Run: headless pygame with SDL's dummy video driver; simulated clock (each Clock.tick advances the game by its frame time, no real sleeping); random seed 0; keys injected as events and as key.get_pressed() state; no mouse input.
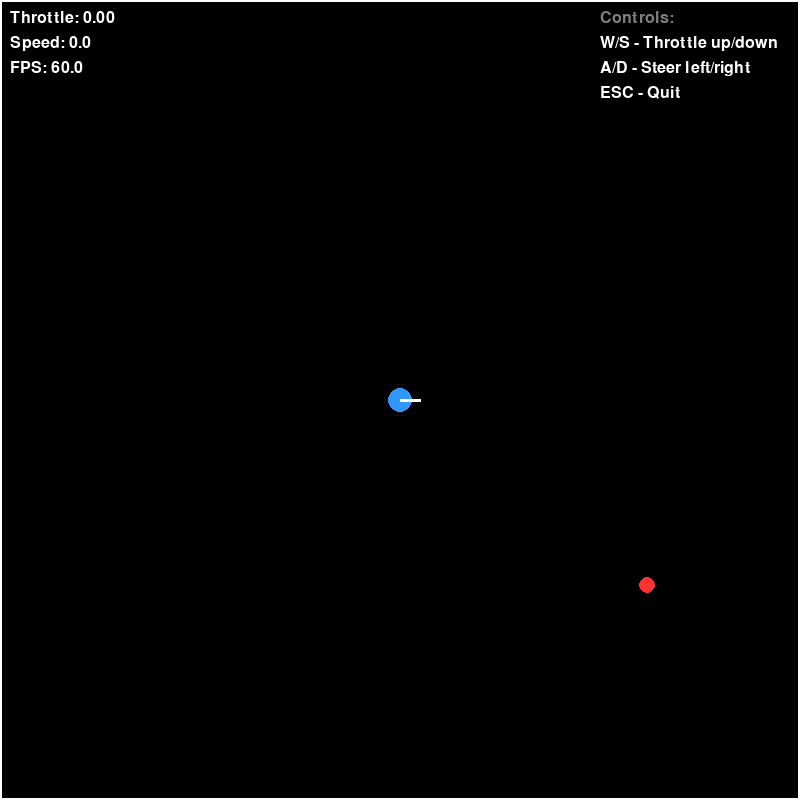
Frame 1 of 4 · flips 1–60 · no input
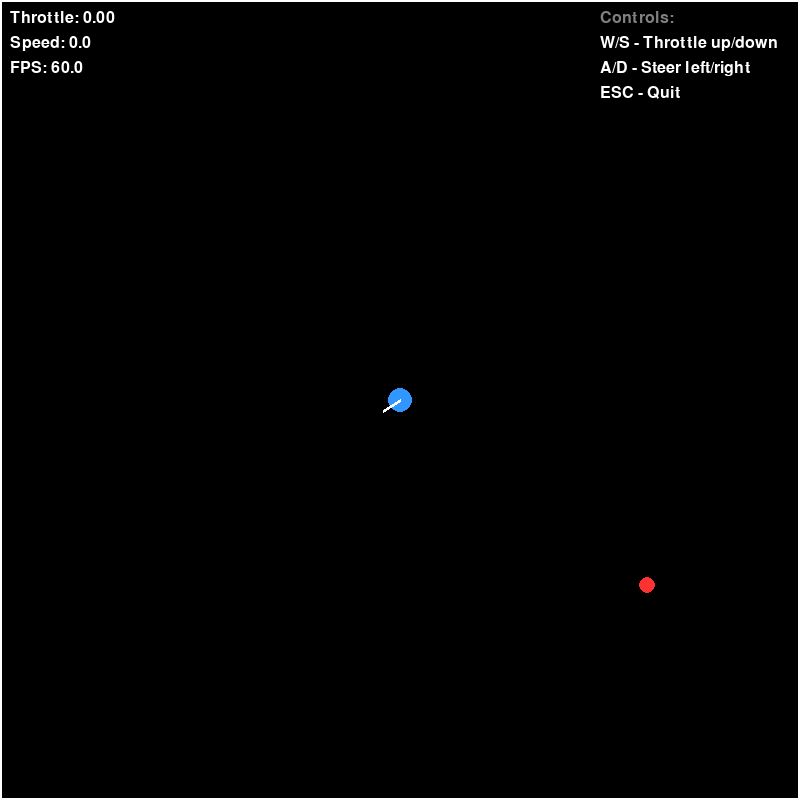
Frame 2 of 4 · flips 61–180 · tapped SPACE, RETURN · held RIGHT (→), D
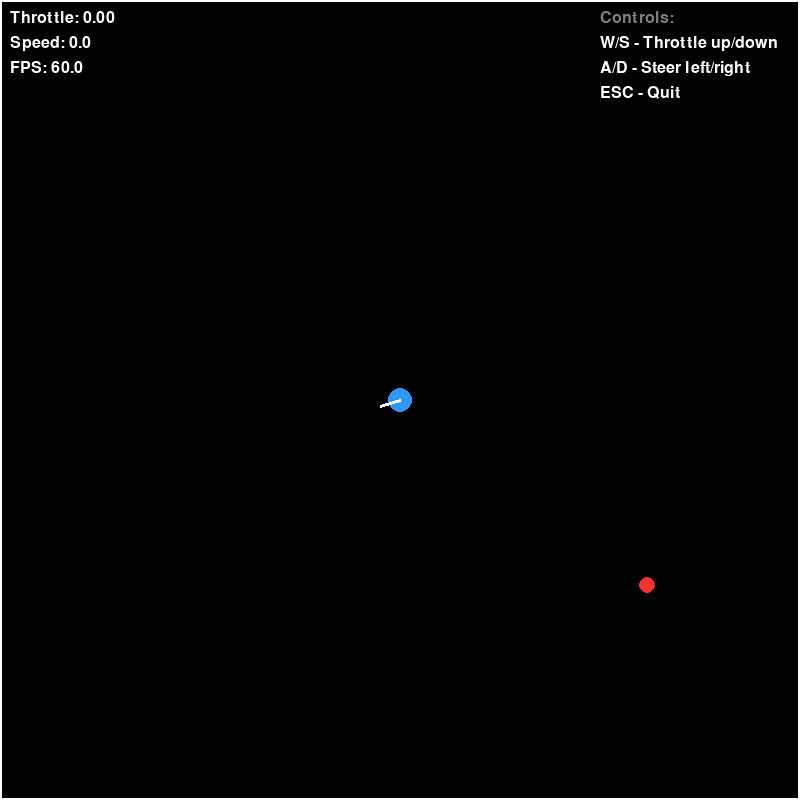
Frame 3 of 4 · flips 181–300 · held DOWN (↓), S
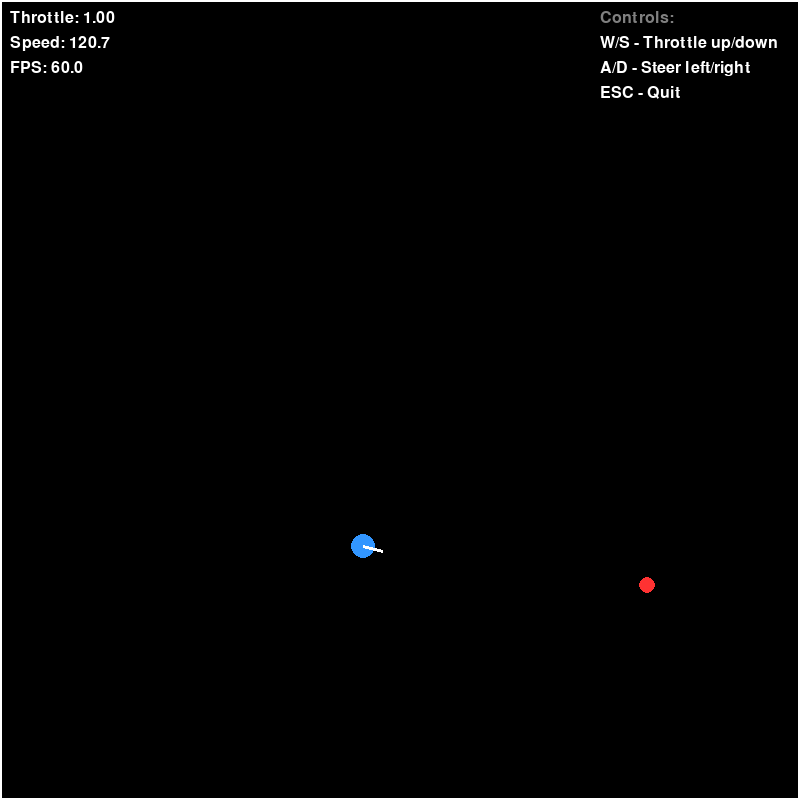
Frame 4 of 4 · flips 301–420 · held LEFT (←), A, UP (↑), W

The pygame program that drew these frames:

#!/usr/bin/env python3
"""
Minimal 2D Continuous Simulation
- Agent with physics-based movement (steer + throttle)
- Food collection
- Wall collisions
- Manual keyboard controls
"""

import pygame
import math
import random
import sys

# Constants
WINDOW_WIDTH = 800
WINDOW_HEIGHT = 800
FPS = 60

# Agent constants
AGENT_RADIUS = 12
AGENT_MAX_THRUST = 300.0  # pixels/s²
AGENT_MAX_TURN_ACCEL = 8.0  # rad/s²
AGENT_LINEAR_DRAG = 2.0
AGENT_ANGULAR_DRAG = 5.0
WALL_RESTITUTION = 0.6

# Food constants
FOOD_RADIUS = 8

# Colors
BLACK = (0, 0, 0)
WHITE = (255, 255, 255)
BLUE = (50, 150, 255)
RED = (255, 50, 50)
GREEN = (50, 255, 50)
GRAY = (128, 128, 128)


class Agent:
    def __init__(self, x, y):
        self.x = x
        self.y = y
        self.vx = 0.0
        self.vy = 0.0
        self.theta = 0.0  # heading angle in radians
        self.omega = 0.0  # angular velocity
        self.throttle = 0.0  # 0 to 1
        
    def update(self, dt, steer_input, throttle_input):
        # Update throttle based on input
        if throttle_input > 0:
            self.throttle = min(1.0, self.throttle + 3.0 * dt)
        elif throttle_input < 0:
            self.throttle = max(0.0, self.throttle - 3.0 * dt)
        
        # Forward direction
        fx = math.cos(self.theta)
        fy = math.sin(self.theta)
        
        # Apply thrust
        thrust_accel = self.throttle * AGENT_MAX_THRUST
        ax = thrust_accel * fx
        ay = thrust_accel * fy
        
        # Update velocity
        self.vx += ax * dt
        self.vy += ay * dt
        
        # Apply linear drag
        drag_factor = max(0.0, 1.0 - AGENT_LINEAR_DRAG * dt)
        self.vx *= drag_factor
        self.vy *= drag_factor
        
        # Update position
        self.x += self.vx * dt
        self.y += self.vy * dt
        
        # Update angular motion
        self.omega += steer_input * AGENT_MAX_TURN_ACCEL * dt
        
        # Apply angular drag
        angular_drag_factor = max(0.0, 1.0 - AGENT_ANGULAR_DRAG * dt)
        self.omega *= angular_drag_factor
        
        # Update heading
        self.theta += self.omega * dt
        
        # Normalize theta to [-pi, pi]
        while self.theta > math.pi:
            self.theta -= 2 * math.pi
        while self.theta < -math.pi:
            self.theta += 2 * math.pi
    
    def handle_wall_collisions(self):
        # Left wall
        if self.x - AGENT_RADIUS < 0:
            self.x = AGENT_RADIUS
            self.vx *= -WALL_RESTITUTION
            self.omega *= 0.8
        
        # Right wall
        if self.x + AGENT_RADIUS > WINDOW_WIDTH:
            self.x = WINDOW_WIDTH - AGENT_RADIUS
            self.vx *= -WALL_RESTITUTION
            self.omega *= 0.8
        
        # Top wall
        if self.y - AGENT_RADIUS < 0:
            self.y = AGENT_RADIUS
            self.vy *= -WALL_RESTITUTION
            self.omega *= 0.8
        
        # Bottom wall
        if self.y + AGENT_RADIUS > WINDOW_HEIGHT:
            self.y = WINDOW_HEIGHT - AGENT_RADIUS
            self.vy *= -WALL_RESTITUTION
            self.omega *= 0.8
    
    def get_speed(self):
        return math.sqrt(self.vx * self.vx + self.vy * self.vy)


class Food:
    def __init__(self):
        self.respawn()
    
    def respawn(self):
        # Spawn food away from edges to avoid overlap with agent spawn
        margin = AGENT_RADIUS + FOOD_RADIUS + 20
        self.x = random.uniform(margin, WINDOW_WIDTH - margin)
        self.y = random.uniform(margin, WINDOW_HEIGHT - margin)


def check_food_collision(agent, food):
    dx = agent.x - food.x
    dy = agent.y - food.y
    distance = math.sqrt(dx * dx + dy * dy)
    return distance <= (AGENT_RADIUS + FOOD_RADIUS)


def draw_agent(screen, agent):
    # Draw agent circle
    pygame.draw.circle(screen, BLUE, (int(agent.x), int(agent.y)), AGENT_RADIUS)
    
    # Draw heading indicator
    head_length = AGENT_RADIUS + 8
    head_x = agent.x + head_length * math.cos(agent.theta)
    head_y = agent.y + head_length * math.sin(agent.theta)
    pygame.draw.line(screen, WHITE, (agent.x, agent.y), (head_x, head_y), 3)


def draw_food(screen, food):
    pygame.draw.circle(screen, RED, (int(food.x), int(food.y)), FOOD_RADIUS)


def draw_ui(screen, font, agent, fps):
    # Throttle display
    throttle_text = font.render(f"Throttle: {agent.throttle:.2f}", True, WHITE)
    screen.blit(throttle_text, (10, 10))
    
    # Speed display
    speed_text = font.render(f"Speed: {agent.get_speed():.1f}", True, WHITE)
    screen.blit(speed_text, (10, 35))
    
    # FPS display
    fps_text = font.render(f"FPS: {fps:.1f}", True, WHITE)
    screen.blit(fps_text, (10, 60))
    
    # Controls
    controls = [
        "Controls:",
        "W/S - Throttle up/down",
        "A/D - Steer left/right",
        "ESC - Quit"
    ]
    for i, text in enumerate(controls):
        color = GRAY if i == 0 else WHITE
        control_text = font.render(text, True, color)
        screen.blit(control_text, (WINDOW_WIDTH - 200, 10 + i * 25))


def main():
    pygame.init()
    screen = pygame.display.set_mode((WINDOW_WIDTH, WINDOW_HEIGHT))
    pygame.display.set_caption("2D Continuous Simulation")
    clock = pygame.time.Clock()
    font = pygame.font.Font(None, 24)
    
    # Initialize game objects
    agent = Agent(WINDOW_WIDTH // 2, WINDOW_HEIGHT // 2)
    food = Food()
    
    # Game state
    running = True
    food_collected = 0
    
    while running:
        dt = clock.tick(FPS) / 1000.0  # Convert to seconds
        
        # Handle events
        for event in pygame.event.get():
            if event.type == pygame.QUIT:
                running = False
            elif event.type == pygame.KEYDOWN:
                if event.key == pygame.K_ESCAPE:
                    running = False
        
        # Handle continuous input
        keys = pygame.key.get_pressed()
        
        # Throttle input
        throttle_input = 0
        if keys[pygame.K_w]:
            throttle_input = 1
        elif keys[pygame.K_s]:
            throttle_input = -1
        
        # Steering input
        steer_input = 0
        if keys[pygame.K_a]:
            steer_input = -1
        elif keys[pygame.K_d]:
            steer_input = 1
        
        # Update agent
        agent.update(dt, steer_input, throttle_input)
        agent.handle_wall_collisions()
        
        # Check food collision
        if check_food_collision(agent, food):
            food_collected += 1
            print(f"FOOD REACHED! Total collected: {food_collected}")
            food.respawn()
        
        # Render
        screen.fill(BLACK)
        
        # Draw border
        pygame.draw.rect(screen, WHITE, (0, 0, WINDOW_WIDTH, WINDOW_HEIGHT), 2)
        
        # Draw game objects
        draw_food(screen, food)
        draw_agent(screen, agent)
        
        # Draw UI
        draw_ui(screen, font, agent, clock.get_fps())
        
        pygame.display.flip()
    
    pygame.quit()
    sys.exit()


if __name__ == "__main__":
    main()
